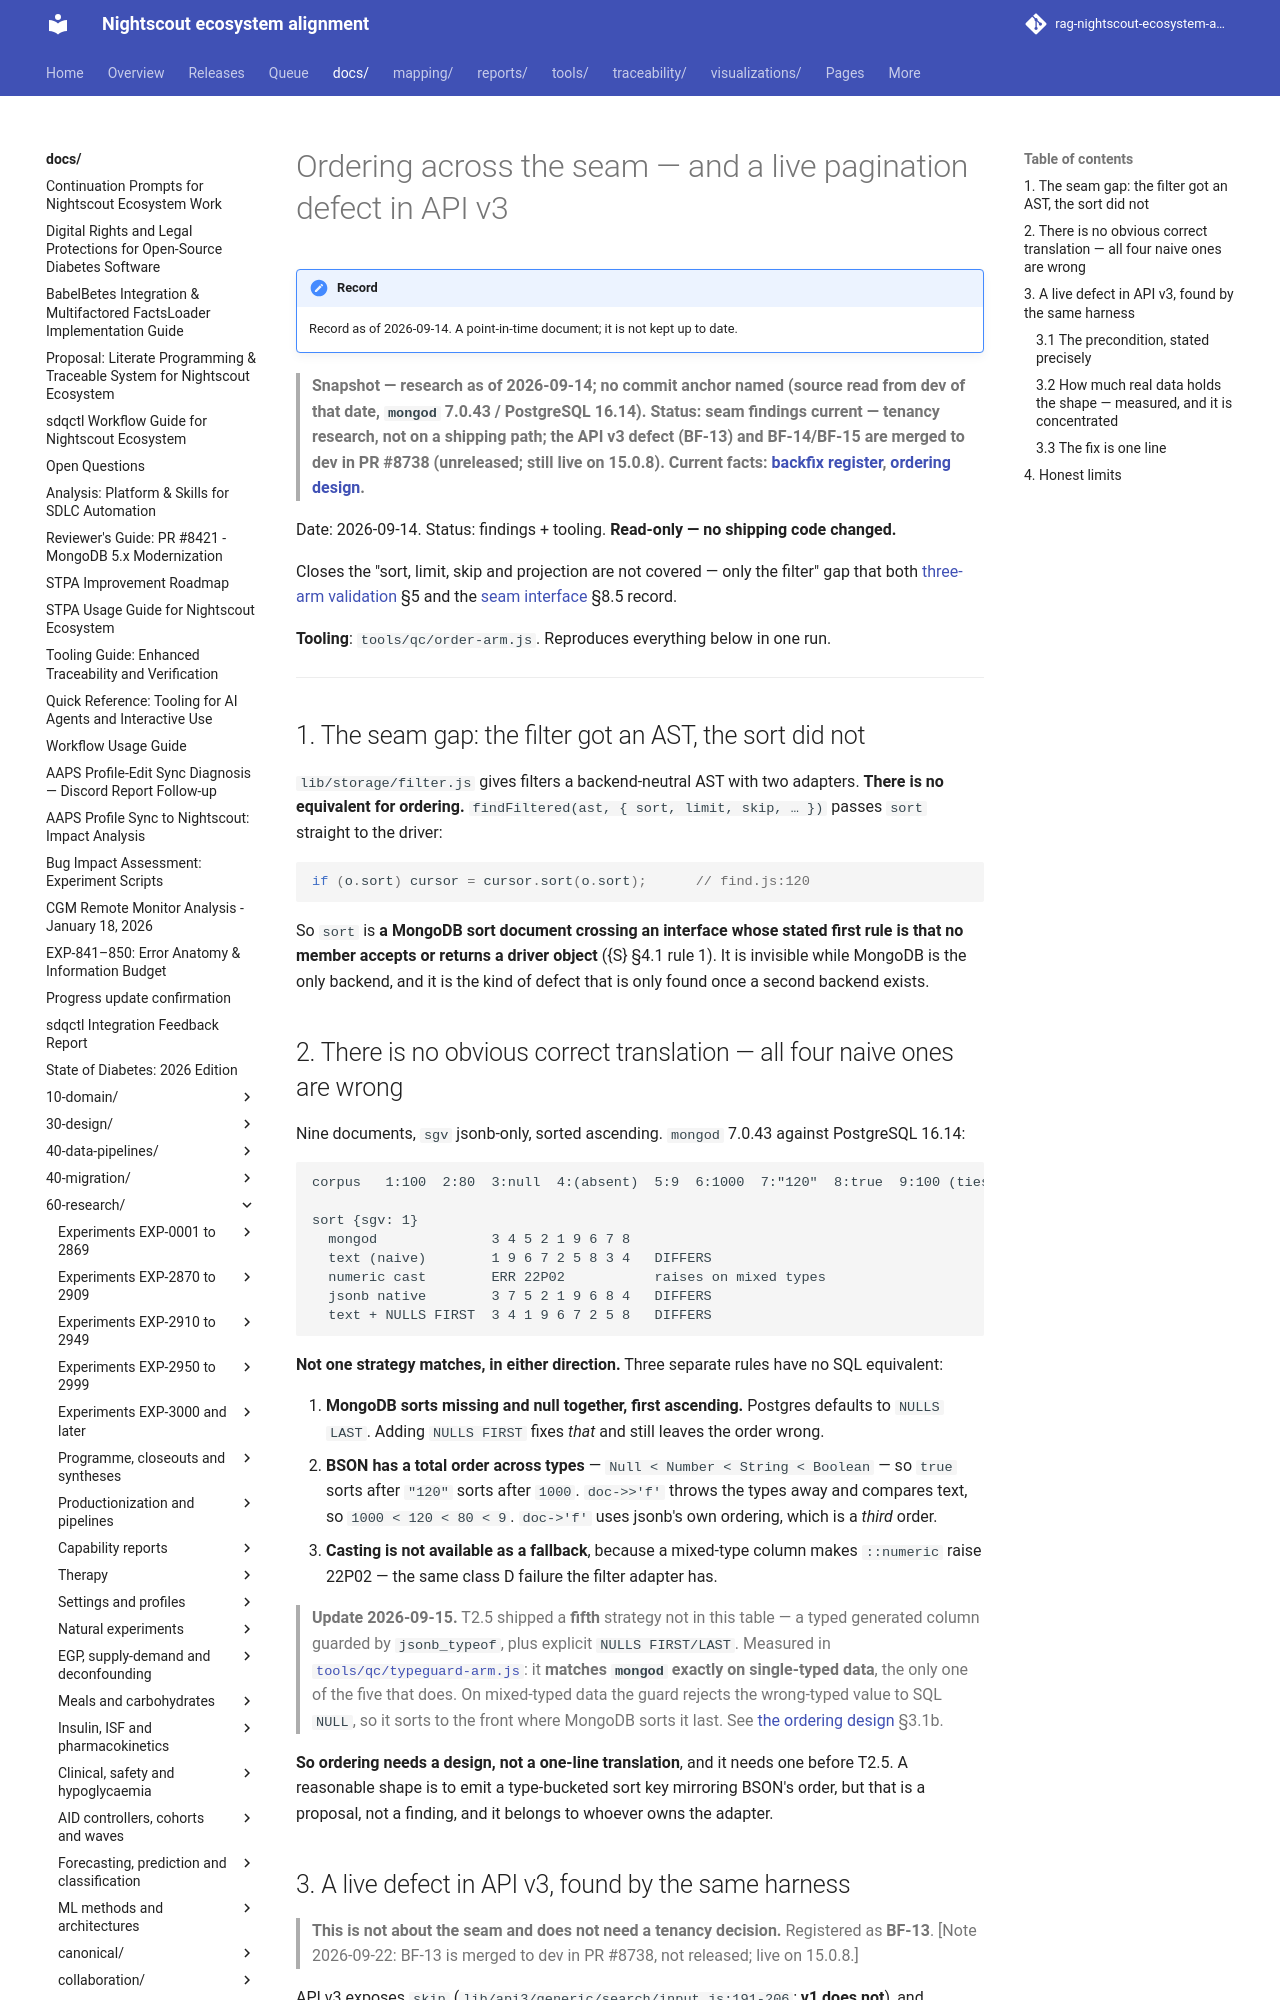

repository: bewest/rag-nightscout-ecosystem-alignment · page: docs/60-research/tenancy/seam-ordering-and-pagination-2026-09-14.html · generator: mkdocs

# Ordering across the seam — and a live pagination defect in API v3

> **Snapshot — research as of 2026-09-14; no commit anchor named (source read from dev of that date, `mongod` 7.0.43 / PostgreSQL 16.14). Status: seam findings current — tenancy research, not on a shipping path; the API v3 defect (BF-13) and BF-14/BF-15 are merged to dev in PR #8738 (unreleased; still live on 15.0.8). Current facts: [backfix register](../../30-design/remedial/nightscout-backfix-register.md), [ordering design](../../30-design/tenancy/nightscout-seam-ordering-translation.md).**

Date: 2026-09-14. Status: findings + tooling. **Read-only — no shipping code changed.**

Closes the "sort, limit, skip and projection are not covered — only the filter" gap that both
[three-arm validation](seam-filter-ast-three-arm-validation-2026-09-14.md) §5 and the
[seam interface](../../30-design/tenancy/nightscout-storage-seam-interface-2026-09-14.md) §8.5 record.

**Tooling**: `tools/qc/order-arm.js`. Reproduces everything below in one run.

---

## 1. The seam gap: the filter got an AST, the sort did not

`lib/storage/filter.js` gives filters a backend-neutral AST with two adapters. **There is no
equivalent for ordering.** `findFiltered(ast, { sort, limit, skip, … })` passes `sort` straight
to the driver:

```js
if (o.sort) cursor = cursor.sort(o.sort);      // find.js:120
```

So `sort` is **a MongoDB sort document crossing an interface whose stated first rule is that no
member accepts or returns a driver object** ({S} §4.1 rule 1). It is invisible while MongoDB is
the only backend, and it is the kind of defect that is only found once a second backend exists.

## 2. There is no obvious correct translation — all four naive ones are wrong

Nine documents, `sgv` jsonb-only, sorted ascending. `mongod` 7.0.43 against PostgreSQL 16.14:

```
corpus   1:100  2:80  3:null  4:(absent)  5:9  6:1000  7:"120"  8:true  9:100 (ties with 1)

sort {sgv: 1}
  mongod              3 4 5 2 1 9 6 7 8
  text (naive)        1 9 6 7 2 5 8 3 4   DIFFERS
  numeric cast        ERR 22P02           raises on mixed types
  jsonb native        3 7 5 2 1 9 6 8 4   DIFFERS
  text + NULLS FIRST  3 4 1 9 6 7 2 5 8   DIFFERS
```

**Not one strategy matches, in either direction.** Three separate rules have no SQL equivalent:

1. **MongoDB sorts missing and null together, first ascending.** Postgres defaults to
   `NULLS LAST`. Adding `NULLS FIRST` fixes *that* and still leaves the order wrong.
2. **BSON has a total order across types** — `Null < Number < String < Boolean` — so `true` sorts
   after `"120"` sorts after `1000`. `doc->>'f'` throws the types away and compares text, so
   `1000 < 120 < 80 < 9`. `doc->'f'` uses jsonb's own ordering, which is a *third* order.
3. **Casting is not available as a fallback**, because a mixed-type column makes `::numeric`
   raise 22P02 — the same class D failure the filter adapter has.

> **Update 2026-09-15.** T2.5 shipped a **fifth** strategy not in this table — a typed generated
> column guarded by `jsonb_typeof`, plus explicit `NULLS FIRST/LAST`. Measured in
> [`tools/qc/typeguard-arm.js`](../../../tools/qc/typeguard-arm.js): it **matches `mongod` exactly on
> single-typed data**, the only one of the five that does. On mixed-typed data the guard rejects
> the wrong-typed value to SQL `NULL`, so it sorts to the front where MongoDB sorts it last. See
> [the ordering design](../../30-design/tenancy/nightscout-seam-ordering-translation.md) §3.1b.

**So ordering needs a design, not a one-line translation**, and it needs one before T2.5.
A reasonable shape is to emit a type-bucketed sort key mirroring BSON's order, but that is a
proposal, not a finding, and it belongs to whoever owns the adapter.
